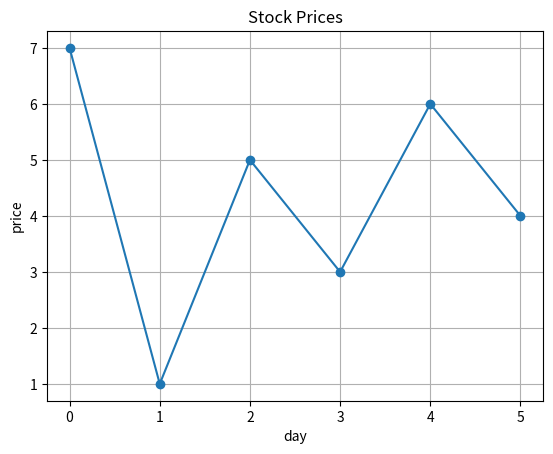

This figure's Python source:
import matplotlib.pyplot as plt
import numpy as np

# x = [0, 1, 2, 3, 4, 5, 6, 7]
# y = [73, 74, 75, 71, 69, 72, 76, 73]
# plt.title('Daily Temperatures')
# plt.xlabel('day')
# plt.ylabel('temp')

x = [0, 1, 2, 3, 4, 5]
y = [7, 1, 5, 3, 6, 4]
plt.title('Stock Prices')
plt.xlabel('day')
plt.ylabel('price')

plt.grid()
plt.plot(x, y, '-o')
# plt.yticks(np.arange(0, -5, -1))

plt.show()
